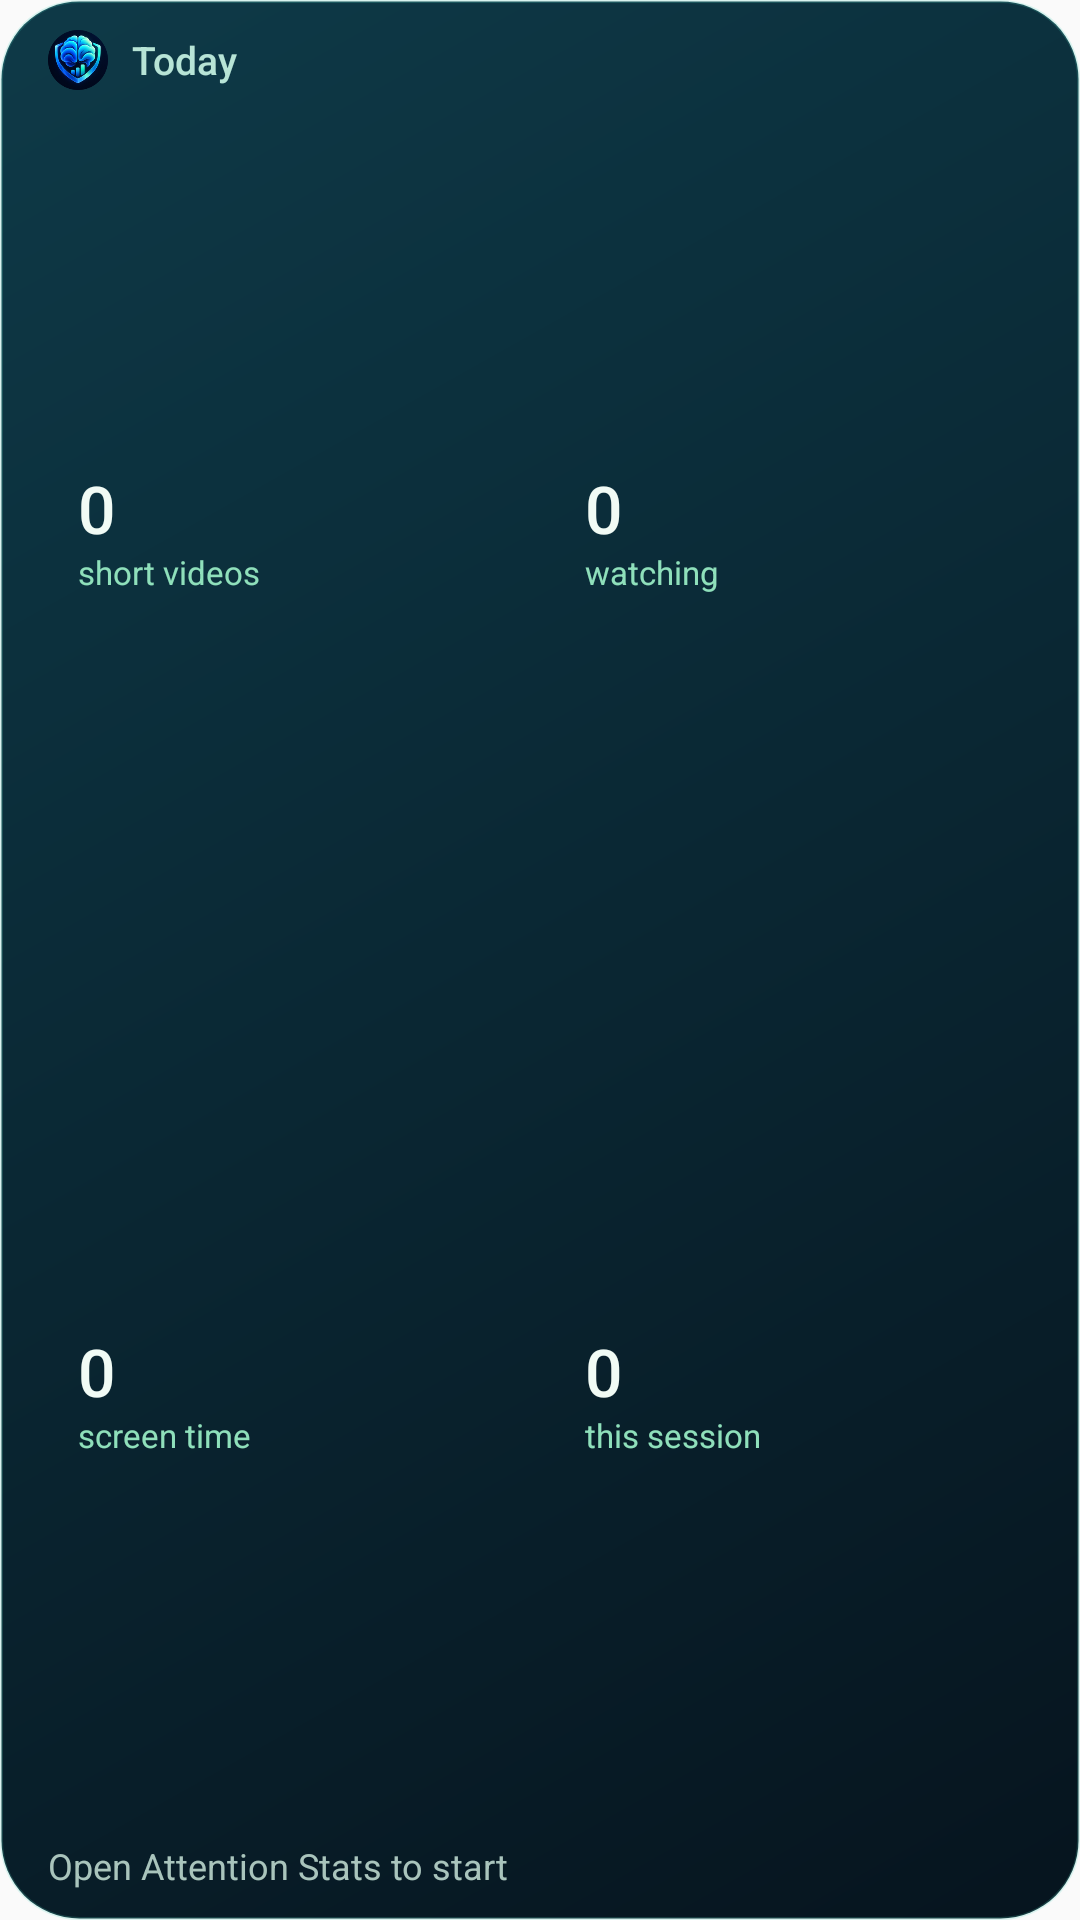

Reconstruct the res/layout file that produces this screen, plus the resources it refers to.
<!-- AndroidManifest.xml: application theme AppTheme -->
<!-- res/layout/widget_overview.xml -->
<?xml version="1.0" encoding="utf-8"?>
<LinearLayout xmlns:android="http://schemas.android.com/apk/res/android"
    android:id="@+id/widget_root"
    android:layout_width="match_parent"
    android:layout_height="match_parent"
    android:background="@drawable/widget_bg"
    android:orientation="vertical"
    android:paddingStart="11dp"
    android:paddingTop="10dp"
    android:paddingEnd="11dp"
    android:paddingBottom="10dp">

    <LinearLayout
        android:layout_width="match_parent"
        android:layout_height="wrap_content"
        android:gravity="center_vertical"
        android:orientation="horizontal"
        android:paddingStart="5dp"
        android:paddingBottom="4dp">
        <ImageView
            android:layout_width="20dp"
            android:layout_height="20dp"
            android:contentDescription="@null"
            android:src="@mipmap/ic_launcher_round" />
        <TextView
            android:id="@+id/widget_title"
            android:layout_width="0dp"
            android:layout_height="wrap_content"
            android:layout_marginStart="8dp"
            android:layout_weight="1"
            android:fontFamily="sans-serif-medium"
            android:maxLines="1"
            android:text="@string/widget_today"
            android:textColor="#FFB7E4D6"
            android:textSize="13sp" />
    </LinearLayout>

    <LinearLayout
        android:layout_width="match_parent"
        android:layout_height="0dp"
        android:layout_weight="1"
        android:gravity="center_vertical"
        android:orientation="horizontal">
        <LinearLayout style="@style/WidgetCell">
            <TextView android:id="@+id/ov_videos" style="@style/WidgetValue" />
            <TextView style="@style/WidgetLabel" android:text="@string/widget_label_videos" />
        </LinearLayout>
        <LinearLayout style="@style/WidgetCell">
            <TextView android:id="@+id/ov_watching" style="@style/WidgetValue" />
            <TextView style="@style/WidgetLabel" android:text="@string/widget_label_watching" />
        </LinearLayout>
    </LinearLayout>

    <LinearLayout
        android:layout_width="match_parent"
        android:layout_height="0dp"
        android:layout_weight="1"
        android:gravity="center_vertical"
        android:orientation="horizontal">
        <LinearLayout style="@style/WidgetCell">
            <TextView android:id="@+id/ov_screen" style="@style/WidgetValue" />
            <TextView style="@style/WidgetLabel" android:text="@string/widget_label_screen" />
        </LinearLayout>
        <LinearLayout style="@style/WidgetCell">
            <TextView android:id="@+id/ov_session" style="@style/WidgetValue" />
            <TextView style="@style/WidgetLabel" android:text="@string/widget_label_session" />
        </LinearLayout>
    </LinearLayout>

    <TextView
        android:id="@+id/widget_detail"
        android:layout_width="match_parent"
        android:layout_height="wrap_content"
        android:ellipsize="end"
        android:maxLines="1"
        android:text="@string/widget_empty"
        android:paddingStart="5dp"
        android:paddingTop="4dp"
        android:textColor="#FFA9C4BC"
        android:textSize="12sp" />
</LinearLayout>
<!-- resources referenced by this layout -->
<resources>
  <!-- drawable widget_bg (drawable) -->
  <?xml version="1.0" encoding="utf-8"?>
  <shape xmlns:android="http://schemas.android.com/apk/res/android" android:shape="rectangle">
      <gradient android:angle="315" android:startColor="#FF0E3A48" android:endColor="#FF06141E" />
      <stroke android:width="1dp" android:color="#3354D6C4" />
      <corners android:radius="26dp" />
  </shape>
  <!-- mipmap ic_launcher_round: png bitmap (mipmap-hdpi, 10823 bytes) -->
  <string name="widget_empty">Open Attention Stats to start</string>
  <string name="widget_label_screen">screen time</string>
  <string name="widget_label_session">this session</string>
  <string name="widget_label_videos">short videos</string>
  <string name="widget_label_watching">watching</string>
  <string name="widget_today">Today</string>
  <style name="WidgetCell">
          <item name="android:layout_width">0dp</item>
          <item name="android:layout_height">match_parent</item>
          <item name="android:layout_weight">1</item>
          <item name="android:layout_margin">3dp</item>
          <item name="android:background">@drawable/widget_cell</item>
          <item name="android:gravity">center_vertical</item>
          <item name="android:orientation">vertical</item>
          <item name="android:paddingStart">12dp</item>
          <item name="android:paddingEnd">8dp</item>
      </style>
  <style name="WidgetLabel">
          <item name="android:layout_width">wrap_content</item>
          <item name="android:layout_height">wrap_content</item>
          <item name="android:maxLines">1</item>
          <item name="android:textColor">#FF8FE0BB</item>
          <item name="android:textSize">11sp</item>
      </style>
  <style name="WidgetValue">
          <item name="android:layout_width">wrap_content</item>
          <item name="android:layout_height">wrap_content</item>
          <item name="android:fontFamily">sans-serif-medium</item>
          <item name="android:includeFontPadding">false</item>
          <item name="android:maxLines">1</item>
          <item name="android:text">0</item>
          <item name="android:textColor">#FFF1FBF5</item>
          <item name="android:textSize">22sp</item>
      </style>
  <style name="AppTheme" parent="Theme.AppCompat.DayNight.NoActionBar">
          
          <item name="android:editTextBackground">@drawable/rn_edit_text_material</item>
      </style>
</resources>
